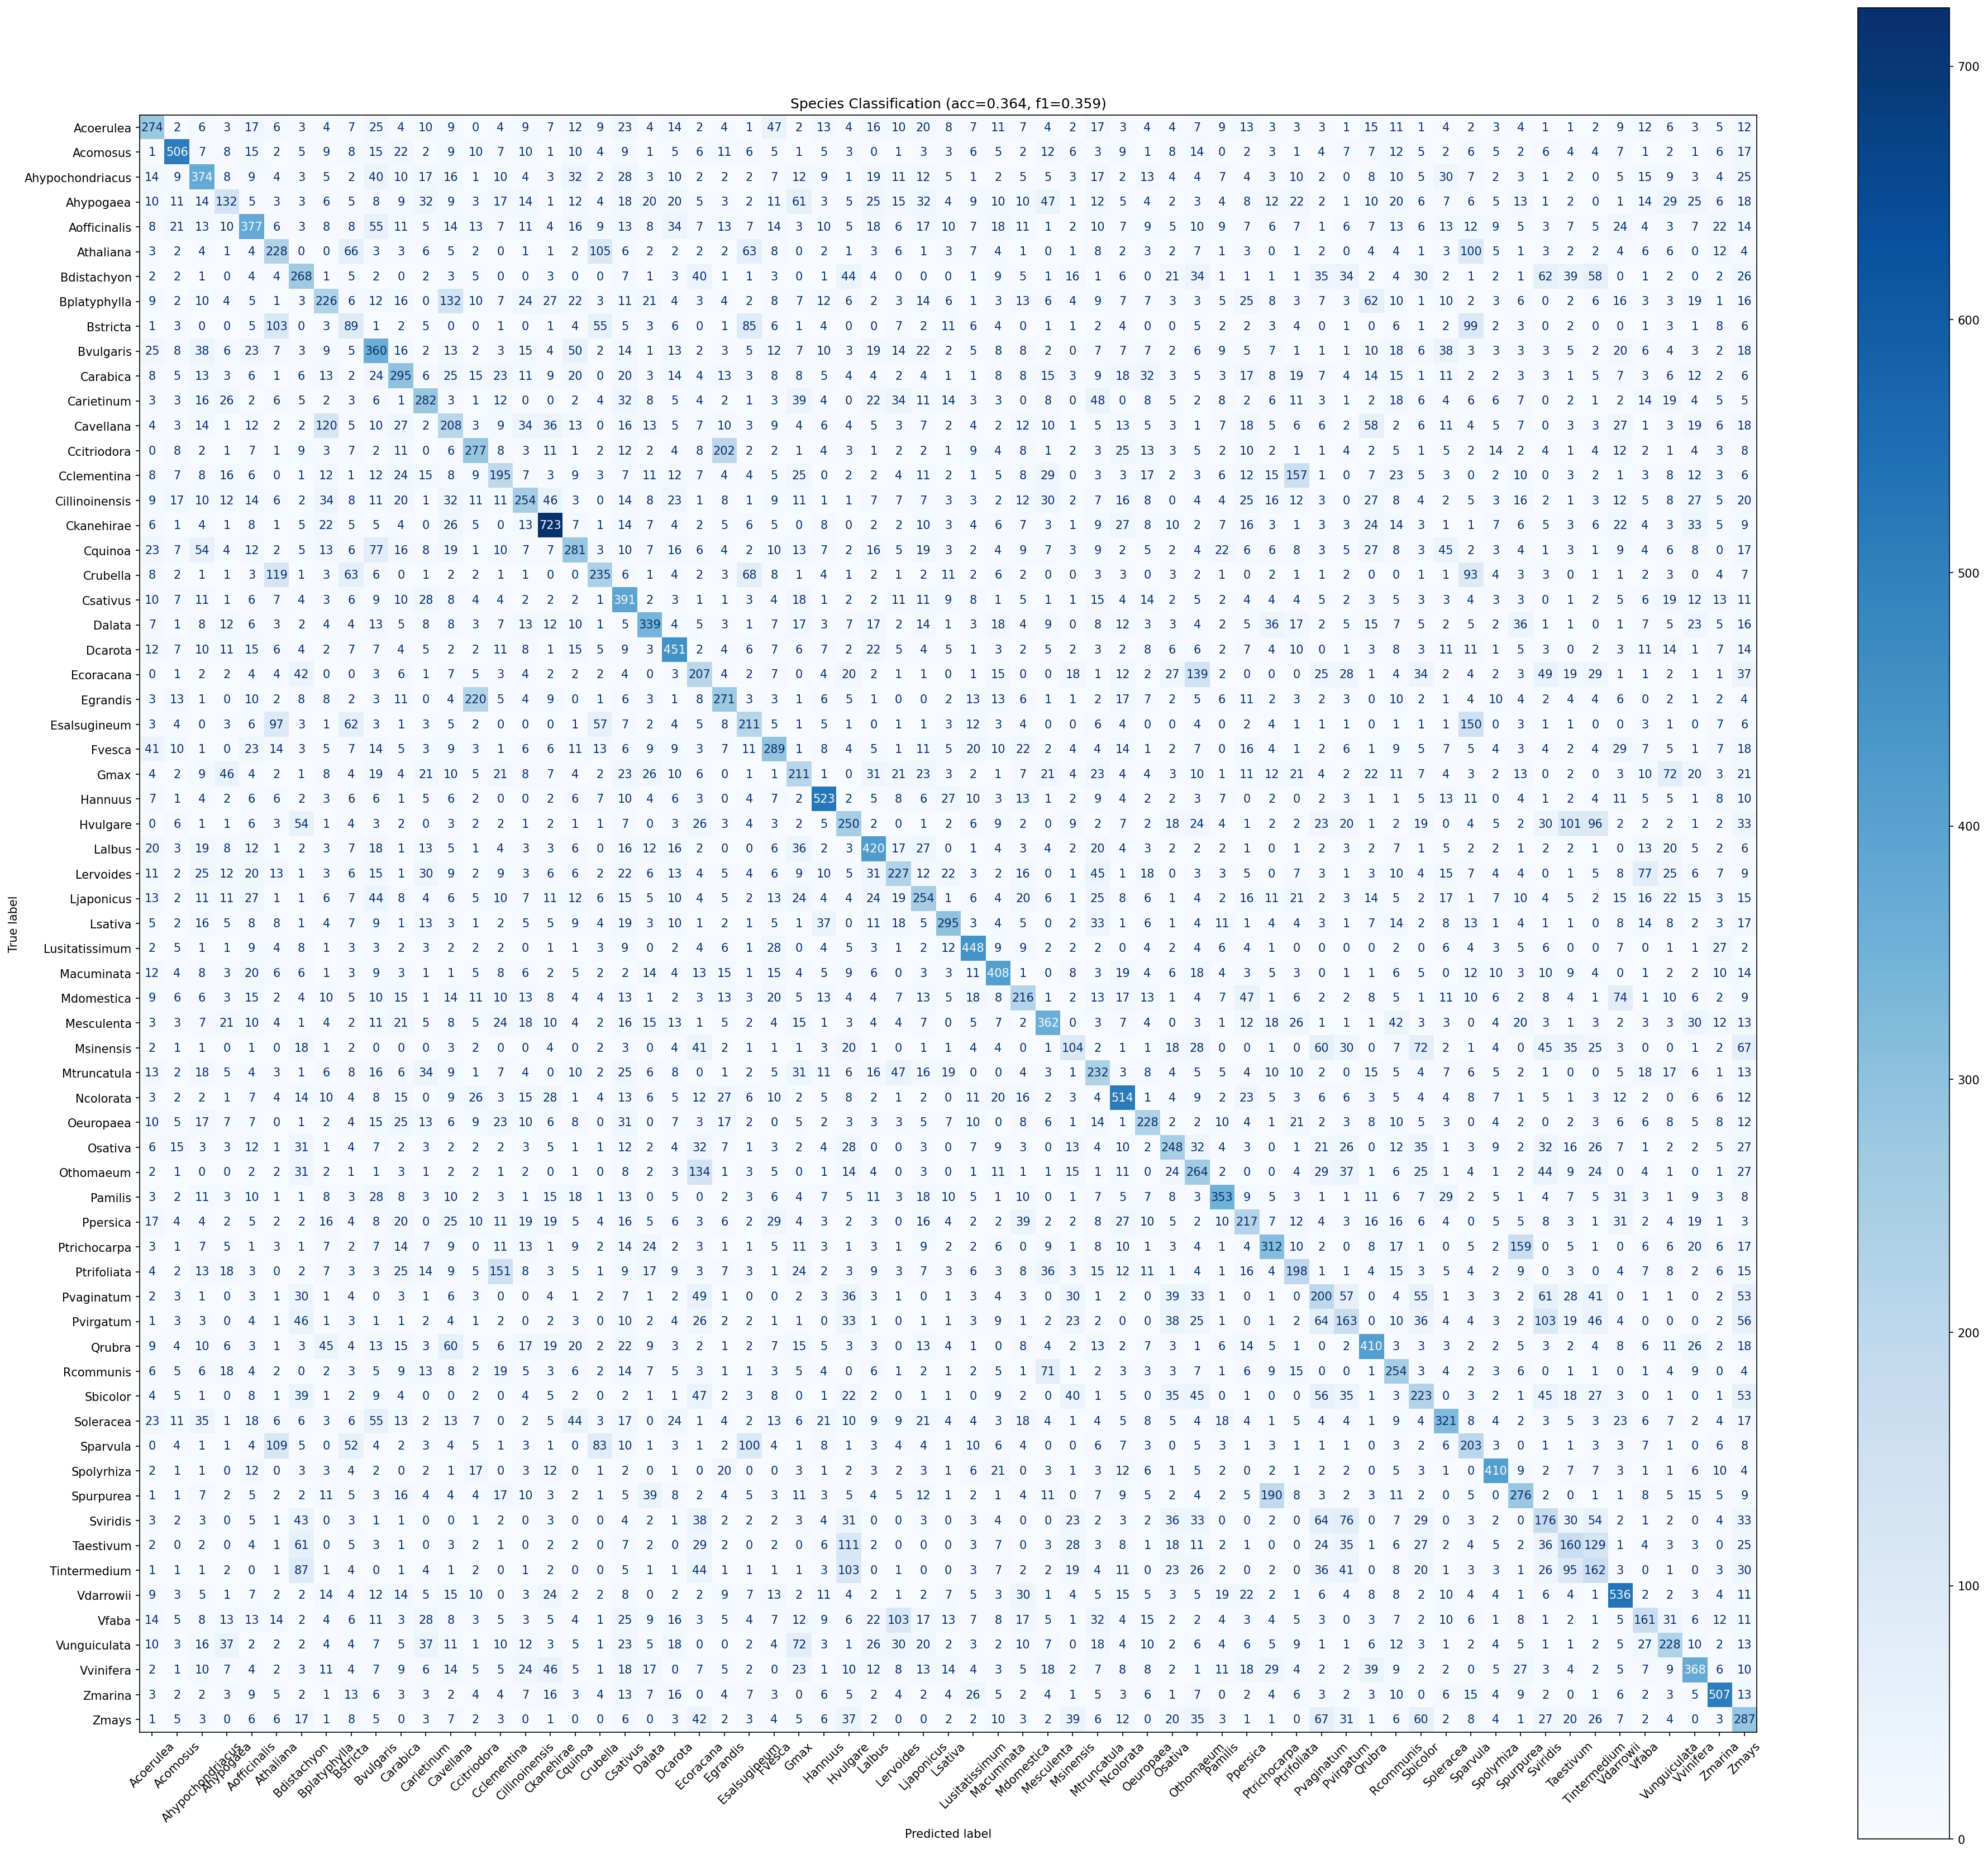

The data file committed next to this chart (first rows):
true_label, Acoerulea, Acomosus, Ahypochondriacus, Ahypogaea, Aofficinalis, Athaliana, Bdistachyon, Bplatyphylla, Bstricta, Bvulgaris, Carabica, Carietinum, Cavellana, Ccitriodora, Cclementina, Cillinoinensis, Ckanehirae, Cquinoa, Crubella, Csativus, Dalata, Dcarota, Ecoracana
Acoerulea, 274, 2, 6, 3, 17, 6, 3, 4, 7, 25, 4, 10, 9, 0, 4, 9, 7, 12, 9, 23, 4, 14, 2
Acomosus, 1, 506, 7, 8, 15, 2, 5, 9, 8, 15, 22, 2, 9, 10, 7, 10, 1, 10, 4, 9, 1, 5, 6
Ahypochondriacus, 14, 9, 374, 8, 9, 4, 3, 5, 2, 40, 10, 17, 16, 1, 10, 4, 3, 32, 2, 28, 3, 10, 2
Ahypogaea, 10, 11, 14, 132, 5, 3, 3, 6, 5, 8, 9, 32, 9, 3, 17, 14, 1, 12, 4, 18, 20, 20, 5
Aofficinalis, 8, 21, 13, 10, 377, 6, 3, 8, 8, 55, 11, 5, 14, 13, 7, 11, 4, 16, 9, 13, 8, 34, 7
Athaliana, 3, 2, 4, 1, 4, 228, 0, 0, 66, 3, 3, 6, 5, 2, 0, 1, 1, 2, 105, 6, 2, 2, 2
Bdistachyon, 2, 2, 1, 0, 4, 4, 268, 1, 5, 2, 0, 2, 3, 5, 0, 0, 3, 0, 0, 7, 1, 3, 40
Bplatyphylla, 9, 2, 10, 4, 5, 1, 3, 226, 6, 12, 16, 0, 132, 10, 7, 24, 27, 22, 3, 11, 21, 4, 3
Bstricta, 1, 3, 0, 0, 5, 103, 0, 3, 89, 1, 2, 5, 0, 0, 1, 0, 1, 4, 55, 5, 3, 6, 0
Bvulgaris, 25, 8, 38, 6, 23, 7, 3, 9, 5, 360, 16, 2, 13, 2, 3, 15, 4, 50, 2, 14, 1, 13, 2
Carabica, 8, 5, 13, 3, 6, 1, 6, 13, 2, 24, 295, 6, 25, 15, 23, 11, 9, 20, 0, 20, 3, 14, 4
Carietinum, 3, 3, 16, 26, 2, 6, 5, 2, 3, 6, 1, 282, 3, 1, 12, 0, 0, 2, 4, 32, 8, 5, 4
Cavellana, 4, 3, 14, 1, 12, 2, 2, 120, 5, 10, 27, 2, 208, 3, 9, 34, 36, 13, 0, 16, 13, 5, 7
Ccitriodora, 0, 8, 2, 1, 7, 1, 9, 3, 7, 2, 11, 0, 6, 277, 8, 3, 11, 1, 2, 12, 2, 4, 8
Cclementina, 8, 7, 8, 16, 6, 0, 1, 12, 1, 12, 24, 15, 8, 9, 195, 7, 3, 9, 3, 7, 11, 12, 7
Cillinoinensis, 9, 17, 10, 12, 14, 6, 2, 34, 8, 11, 20, 1, 32, 11, 11, 254, 46, 3, 0, 14, 8, 23, 1
Ckanehirae, 6, 1, 4, 1, 8, 1, 5, 22, 5, 5, 4, 0, 26, 5, 0, 13, 723, 7, 1, 14, 7, 4, 2
Cquinoa, 23, 7, 54, 4, 12, 2, 5, 13, 6, 77, 16, 8, 19, 1, 10, 7, 7, 281, 3, 10, 7, 16, 6
Crubella, 8, 2, 1, 1, 3, 119, 1, 3, 63, 6, 0, 1, 2, 2, 1, 1, 0, 0, 235, 6, 1, 4, 2
Csativus, 10, 7, 11, 1, 6, 7, 4, 3, 6, 9, 10, 28, 8, 4, 4, 2, 2, 2, 1, 391, 2, 3, 1
Dalata, 7, 1, 8, 12, 6, 3, 2, 4, 4, 13, 5, 8, 8, 3, 7, 13, 12, 10, 1, 5, 339, 4, 5
Dcarota, 12, 7, 10, 11, 15, 6, 4, 2, 7, 7, 4, 5, 2, 2, 11, 8, 1, 15, 5, 9, 3, 451, 2
Ecoracana, 0, 1, 2, 2, 4, 4, 42, 0, 0, 3, 6, 1, 7, 5, 3, 4, 2, 2, 2, 4, 0, 3, 207
Egrandis, 3, 13, 1, 0, 10, 2, 8, 8, 2, 3, 11, 0, 4, 220, 5, 4, 9, 0, 1, 6, 3, 1, 8
Esalsugineum, 3, 4, 0, 3, 6, 97, 3, 1, 62, 3, 1, 3, 5, 2, 0, 0, 0, 1, 57, 7, 2, 4, 5
Fvesca, 41, 10, 1, 0, 23, 14, 3, 5, 7, 14, 5, 3, 9, 3, 1, 6, 6, 11, 13, 6, 9, 9, 3
Gmax, 4, 2, 9, 46, 4, 2, 1, 8, 4, 19, 4, 21, 10, 5, 21, 8, 7, 4, 2, 23, 26, 10, 6
Hannuus, 7, 1, 4, 2, 6, 6, 2, 3, 6, 6, 1, 5, 6, 2, 0, 0, 2, 6, 7, 10, 4, 6, 3
Hvulgare, 0, 6, 1, 1, 6, 3, 54, 1, 4, 3, 2, 0, 3, 2, 2, 1, 2, 1, 1, 7, 0, 3, 26
Lalbus, 20, 3, 19, 8, 12, 1, 2, 3, 7, 18, 1, 13, 5, 1, 4, 3, 3, 6, 0, 16, 12, 16, 2
Lervoides, 11, 2, 25, 12, 20, 13, 1, 3, 6, 15, 1, 30, 9, 2, 9, 3, 6, 6, 2, 22, 6, 13, 4
Ljaponicus, 13, 2, 11, 11, 27, 1, 1, 6, 7, 44, 8, 4, 6, 5, 10, 7, 11, 12, 6, 15, 5, 10, 4
Lsativa, 5, 2, 16, 5, 8, 8, 1, 4, 7, 9, 1, 13, 3, 1, 2, 5, 5, 9, 4, 19, 3, 10, 1
Lusitatissimum, 2, 5, 1, 1, 9, 4, 8, 1, 3, 3, 2, 3, 2, 2, 2, 0, 1, 1, 3, 9, 0, 2, 4
Macuminata, 12, 4, 8, 3, 20, 6, 6, 1, 3, 9, 3, 1, 1, 5, 8, 6, 2, 5, 2, 2, 14, 4, 13
Mdomestica, 9, 6, 6, 3, 15, 2, 4, 10, 5, 10, 15, 1, 14, 11, 10, 13, 8, 4, 4, 13, 1, 2, 3
Mesculenta, 3, 3, 7, 21, 10, 4, 1, 4, 2, 11, 21, 5, 8, 5, 24, 18, 10, 4, 2, 16, 15, 13, 1
Msinensis, 2, 1, 1, 0, 1, 0, 18, 1, 2, 0, 0, 0, 3, 2, 0, 0, 4, 0, 2, 3, 0, 4, 41
Mtruncatula, 13, 2, 18, 5, 4, 3, 1, 6, 8, 16, 6, 34, 9, 1, 7, 4, 0, 10, 2, 25, 6, 8, 0
Ncolorata, 3, 2, 2, 1, 7, 4, 14, 10, 4, 8, 15, 0, 9, 26, 3, 15, 28, 1, 4, 13, 6, 5, 12
Oeuropaea, 10, 5, 17, 7, 7, 0, 1, 2, 4, 15, 25, 13, 6, 9, 23, 10, 6, 8, 0, 31, 0, 7, 3
Osativa, 6, 15, 3, 3, 12, 1, 31, 1, 4, 7, 2, 3, 2, 2, 2, 3, 5, 1, 1, 12, 2, 4, 32
Othomaeum, 2, 1, 0, 0, 2, 2, 31, 2, 1, 1, 3, 1, 2, 2, 1, 2, 0, 1, 0, 8, 2, 3, 134
Pamilis, 3, 2, 11, 3, 10, 1, 1, 8, 3, 28, 8, 3, 10, 2, 3, 1, 15, 18, 1, 13, 0, 5, 0
Ppersica, 17, 4, 4, 2, 5, 2, 2, 16, 4, 8, 20, 0, 25, 10, 11, 19, 19, 5, 4, 16, 5, 6, 3
Ptrichocarpa, 3, 1, 7, 5, 1, 3, 1, 7, 2, 7, 14, 7, 9, 0, 11, 13, 1, 9, 2, 14, 24, 2, 3
Ptrifoliata, 4, 2, 13, 18, 3, 0, 2, 7, 3, 3, 25, 14, 9, 5, 151, 8, 3, 5, 1, 9, 17, 9, 3
Pvaginatum, 2, 3, 1, 0, 3, 1, 30, 1, 4, 0, 3, 1, 6, 3, 0, 0, 4, 1, 2, 7, 1, 2, 49
Pvirgatum, 1, 3, 3, 0, 4, 1, 46, 1, 3, 1, 1, 2, 4, 1, 2, 0, 2, 3, 0, 10, 2, 4, 26
Qrubra, 9, 4, 10, 6, 3, 1, 3, 45, 4, 13, 15, 3, 60, 5, 6, 17, 19, 20, 2, 22, 9, 3, 2
Rcommunis, 6, 5, 6, 18, 4, 2, 0, 2, 3, 5, 9, 13, 8, 2, 19, 5, 3, 6, 2, 14, 7, 5, 3
Sbicolor, 4, 5, 1, 0, 8, 1, 39, 1, 2, 9, 4, 0, 0, 2, 0, 4, 5, 2, 0, 2, 1, 1, 47
Soleracea, 23, 11, 35, 1, 18, 6, 6, 3, 6, 55, 13, 2, 13, 7, 0, 2, 5, 44, 3, 17, 0, 24, 1
Sparvula, 0, 4, 1, 1, 4, 109, 5, 0, 52, 4, 2, 3, 4, 5, 1, 3, 1, 0, 83, 10, 1, 3, 1
Spolyrhiza, 2, 1, 1, 0, 12, 0, 3, 3, 4, 2, 0, 2, 1, 17, 0, 3, 12, 0, 1, 2, 0, 1, 0
Spurpurea, 1, 1, 7, 2, 5, 2, 2, 11, 5, 3, 16, 4, 4, 4, 17, 10, 3, 2, 1, 5, 39, 8, 2
Sviridis, 3, 2, 3, 0, 5, 1, 43, 0, 3, 1, 1, 0, 0, 1, 2, 0, 3, 0, 0, 4, 2, 1, 38
Taestivum, 2, 0, 2, 0, 4, 1, 61, 0, 5, 3, 1, 0, 3, 2, 1, 0, 2, 2, 0, 7, 2, 0, 29
Tintermedium, 1, 1, 1, 2, 0, 1, 87, 1, 4, 0, 1, 4, 1, 2, 0, 1, 2, 0, 0, 5, 1, 1, 44
Vdarrowii, 9, 3, 5, 1, 7, 2, 2, 14, 4, 12, 14, 5, 15, 10, 0, 3, 24, 2, 2, 8, 0, 2, 2
... 5 more rows
